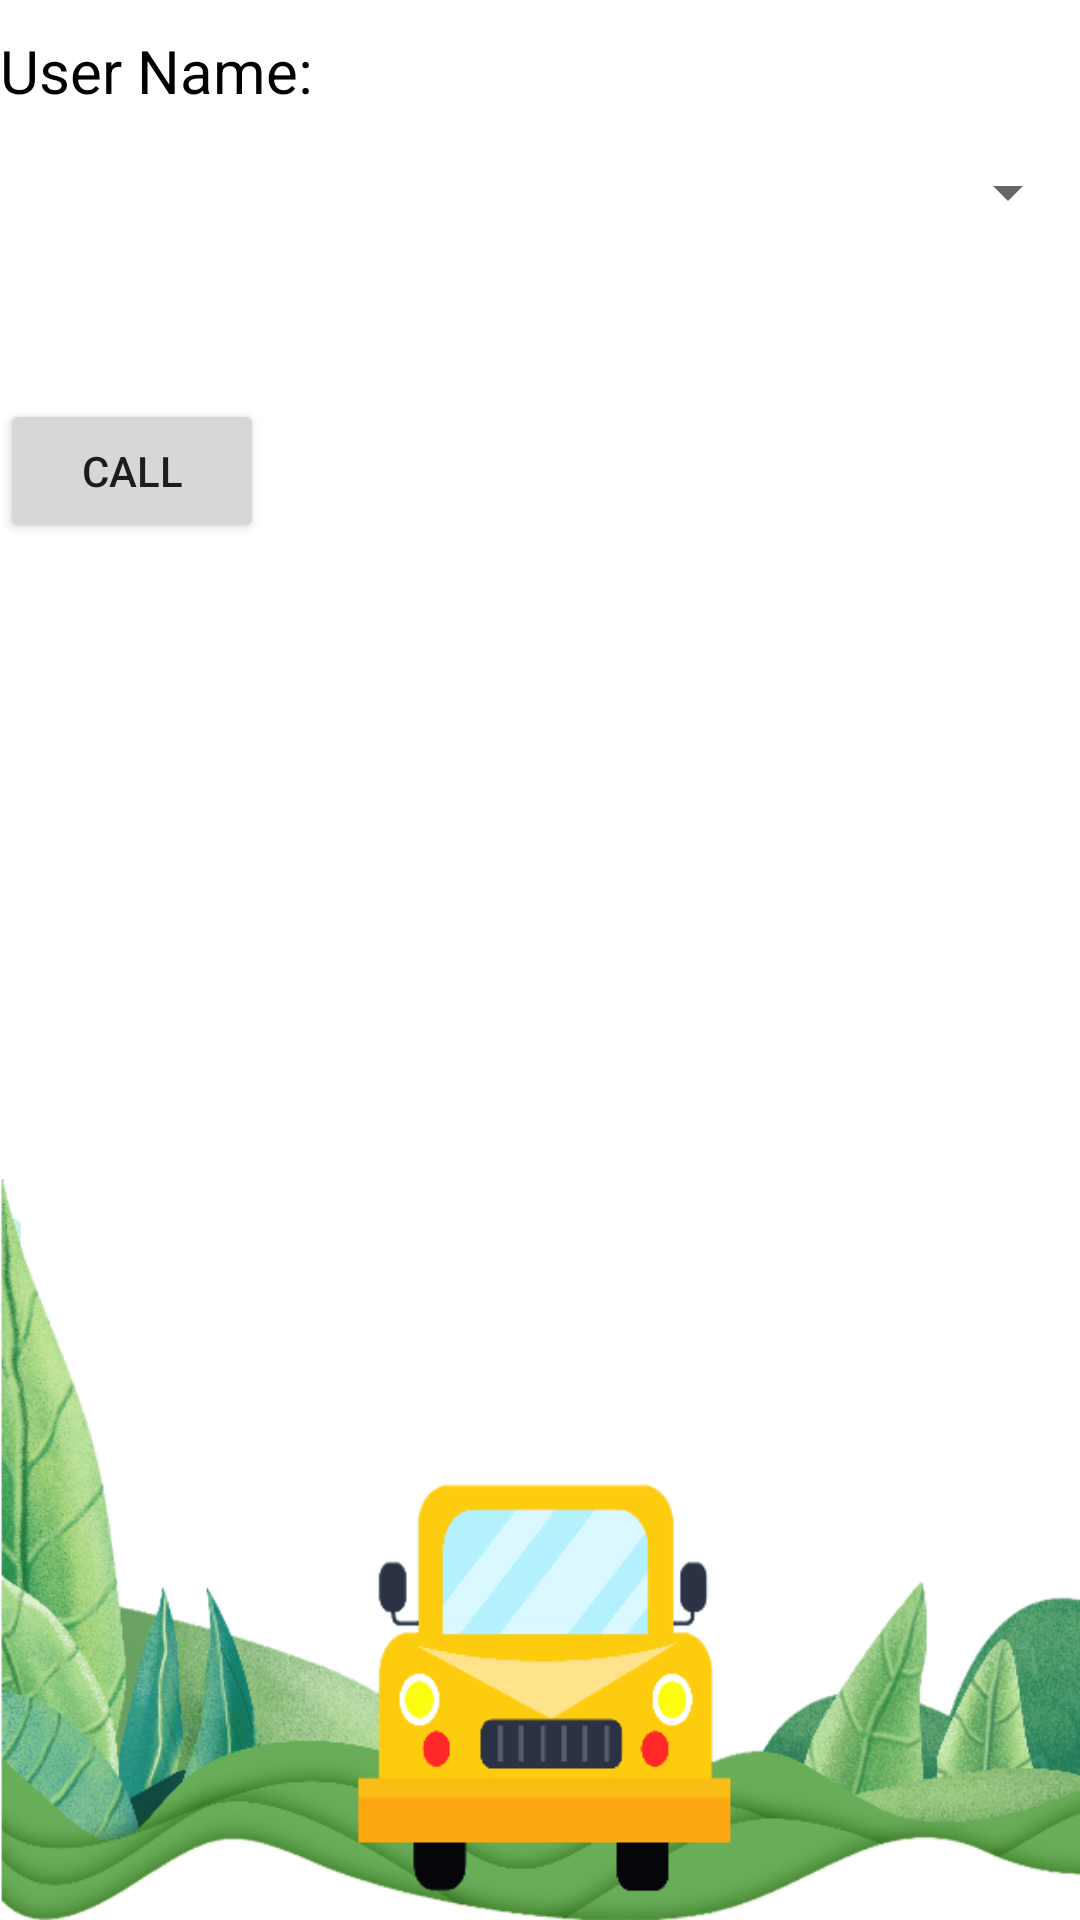

Android layout source for this screen:
<!-- AndroidManifest.xml: application theme AppTheme -->
<!-- res/layout/callf.xml -->
<?xml version="1.0" encoding="utf-8"?>
<LinearLayout
    xmlns:android="http://schemas.android.com/apk/res/android" android:layout_width="match_parent"
    android:layout_height="match_parent"
    android:orientation="vertical"
    android:background="@mipmap/bg14">
    <TextView
        android:layout_width="wrap_content"
        android:layout_height="wrap_content"
        android:text="User Name:"
        android:textSize="20dp"
        android:layout_marginTop="10dp"
        android:textColor="#000"/>
    <androidx.appcompat.widget.AppCompatSpinner
        android:layout_width="match_parent"
        android:layout_height="wrap_content"
        android:id="@+id/spinId"
        android:layout_marginTop="15dp"></androidx.appcompat.widget.AppCompatSpinner>
    <TextView
        android:layout_width="match_parent"
        android:layout_height="wrap_content"
        android:id="@+id/msgtext"
        android:layout_marginTop="10dp"
        android:textSize="20dp"/>

    <Button
        android:layout_width="wrap_content"
        android:layout_height="wrap_content"
        android:id="@+id/btnsend"
        android:textAllCaps="true"
        android:text="Call"
        android:layout_marginTop="20dp"/>

</LinearLayout>
<!-- resources referenced by this layout -->
<resources>
  <!-- mipmap bg14: png bitmap (mipmap-mdpi, 145726 bytes) -->
  <style name="AppTheme" parent="Theme.AppCompat.DayNight.DarkActionBar">
          
          <item name="colorPrimary">#00B6A4</item>
          <item name="colorPrimaryDark">#014037</item>
          <item name="colorAccent">#036107</item>
      </style>
</resources>
